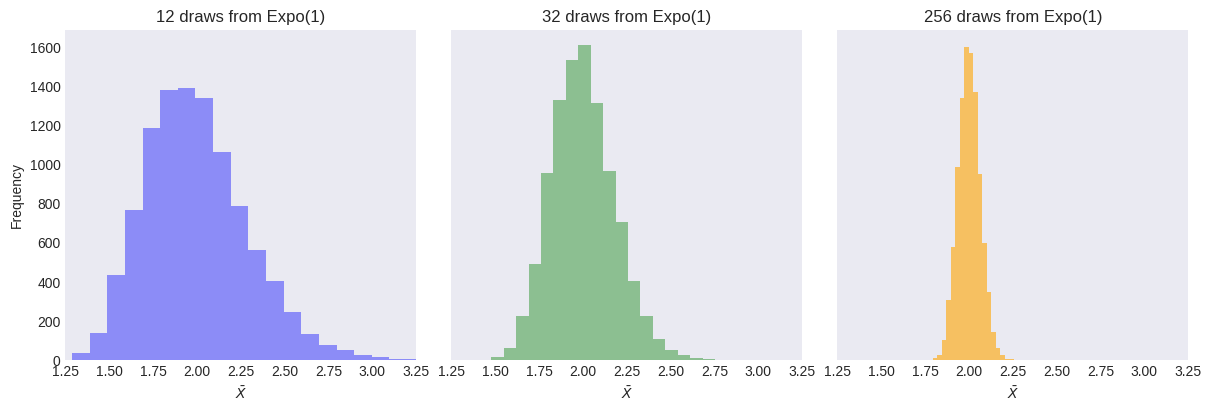

This chart was generated by the following Python code: (Note: this script raises an exception after producing the figure.)
"""
Original Author: Xavier Yang
Link: https://github.com/ivaquero
"""

from os import path

import matplotlib.pyplot as plt
import numpy as np
from scipy import stats

plt.style.use("seaborn-v0_8-dark")

np.random.default_rng(42)

n_sim = 10**4
ns = [12, 32, 256]
colors = ["blue", "green", "orange"]
alphas = [0.4, 0.4, 0.6]

fig, axes = plt.subplots(1, 3, figsize=(12, 4), constrained_layout=True, sharey=True)

for ax, n, color, alpha in zip(axes, ns, colors, alphas, strict=True):
    x = stats.expon.rvs(loc=1, size=n_sim * n).reshape((n_sim, n))
    x_bar = x.mean(axis=1)

    ax.hist(x_bar, bins=20, color=color, alpha=alpha)
    ax.set(xlim=[1.25, 3.25], title=f"{n} draws from Expo(1)", xlabel=r"$\bar{X}$")

axes[0].set(ylabel="Frequency")

filename, extension = path.splitext(path.basename(__file__))
# plt.savefig(f"../../images/trials/{filename}.png")
plt.show()
